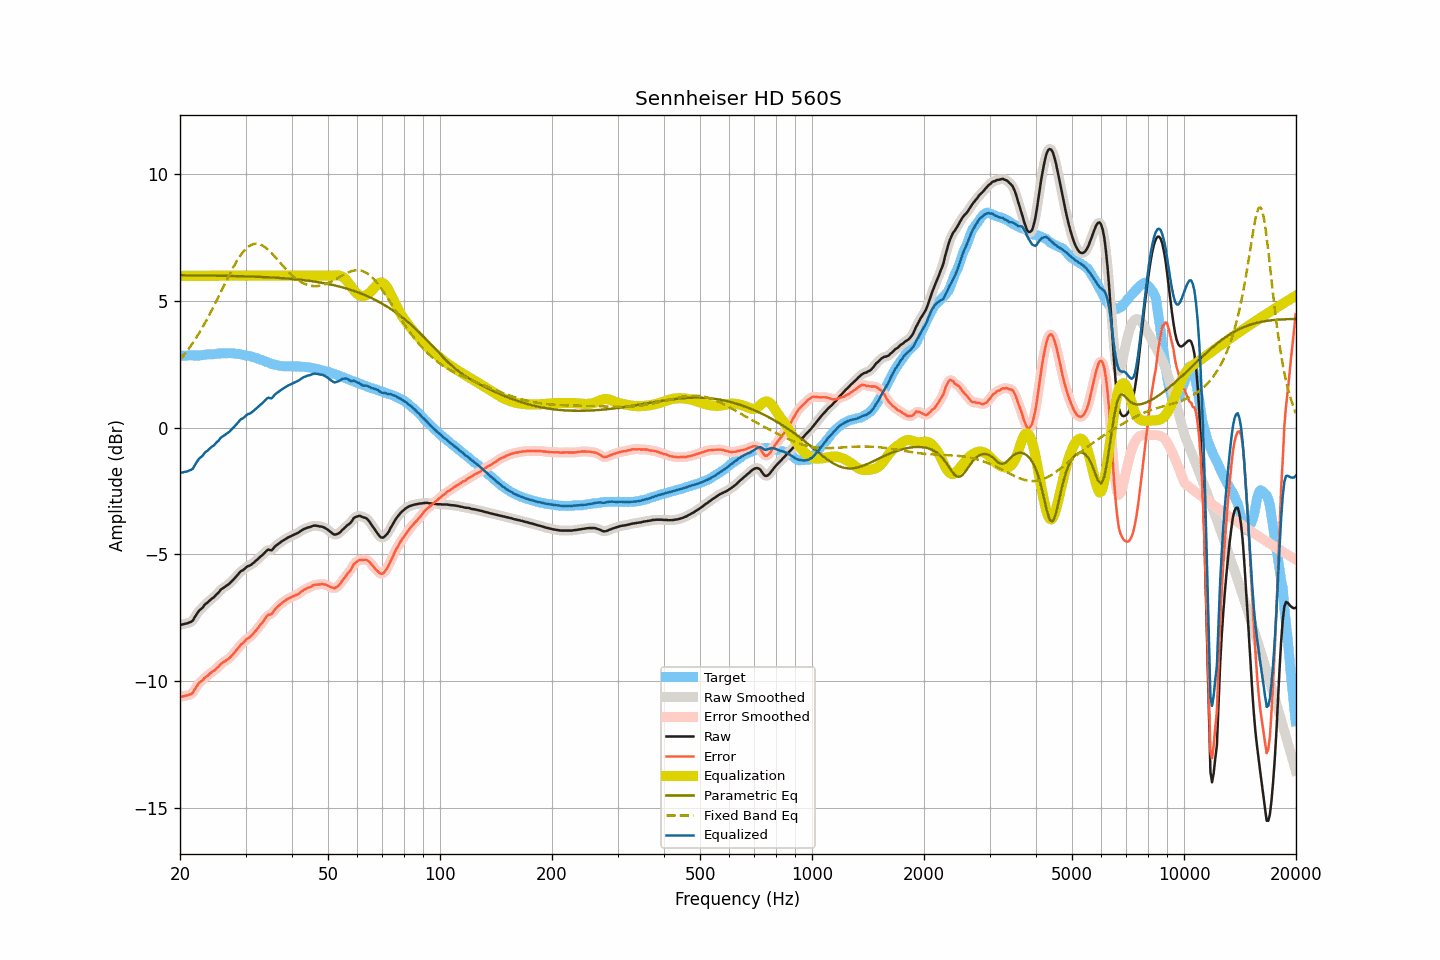

The file beside this chart, header and first rows:
frequency, raw, smoothed, error, error_smoothed, equalization, parametric_eq, fixed_band_eq, equalized_raw, equalized_smoothed, target
20.00, -7.79, -7.79, -10.64, -10.64, 6.00, 6.02, 2.68, -1.79, -1.79, 2.85
20.20, -7.77, -7.78, -10.62, -10.62, 6.00, 6.02, 2.76, -1.77, -1.78, 2.85
20.40, -7.76, -7.76, -10.61, -10.61, 6.00, 6.02, 2.83, -1.76, -1.76, 2.85
20.61, -7.74, -7.75, -10.59, -10.59, 6.00, 6.02, 2.91, -1.74, -1.75, 2.85
20.81, -7.73, -7.73, -10.58, -10.58, 6.00, 6.02, 3.00, -1.73, -1.73, 2.84
21.02, -7.71, -7.71, -10.57, -10.56, 6.00, 6.02, 3.08, -1.71, -1.71, 2.85
21.23, -7.68, -7.69, -10.54, -10.55, 6.00, 6.02, 3.17, -1.68, -1.69, 2.85
21.44, -7.66, -7.66, -10.51, -10.51, 6.00, 6.02, 3.26, -1.66, -1.66, 2.85
21.66, -7.61, -7.59, -10.47, -10.45, 6.00, 6.02, 3.35, -1.61, -1.59, 2.85
21.87, -7.50, -7.51, -10.35, -10.36, 6.00, 6.01, 3.45, -1.50, -1.51, 2.85
22.09, -7.40, -7.40, -10.25, -10.25, 6.00, 6.01, 3.54, -1.40, -1.40, 2.85
22.31, -7.30, -7.30, -10.15, -10.15, 6.00, 6.01, 3.65, -1.30, -1.30, 2.85
22.54, -7.21, -7.23, -10.06, -10.08, 6.00, 6.01, 3.75, -1.21, -1.23, 2.85
22.76, -7.16, -7.16, -10.02, -10.02, 6.00, 6.01, 3.86, -1.16, -1.16, 2.86
22.99, -7.11, -7.09, -9.98, -9.96, 6.00, 6.01, 3.96, -1.11, -1.09, 2.87
23.22, -7.02, -7.03, -9.90, -9.91, 6.00, 6.01, 4.07, -1.02, -1.03, 2.88
23.45, -6.95, -6.96, -9.84, -9.85, 6.00, 6.01, 4.19, -0.95, -0.96, 2.89
23.69, -6.91, -6.90, -9.81, -9.80, 6.00, 6.01, 4.30, -0.91, -0.90, 2.90
23.92, -6.85, -6.85, -9.75, -9.74, 6.00, 6.01, 4.42, -0.85, -0.85, 2.90
24.16, -6.79, -6.80, -9.69, -9.69, 6.00, 6.01, 4.54, -0.79, -0.80, 2.89
24.40, -6.74, -6.75, -9.64, -9.64, 6.00, 6.01, 4.67, -0.74, -0.75, 2.89
24.65, -6.70, -6.69, -9.61, -9.59, 6.00, 6.01, 4.79, -0.70, -0.69, 2.90
24.89, -6.63, -6.63, -9.54, -9.55, 6.00, 6.00, 4.92, -0.63, -0.63, 2.91
25.14, -6.56, -6.57, -9.48, -9.49, 6.00, 6.00, 5.04, -0.56, -0.57, 2.92
25.39, -6.51, -6.50, -9.44, -9.42, 6.00, 6.00, 5.17, -0.51, -0.50, 2.93
25.65, -6.42, -6.43, -9.35, -9.36, 6.00, 6.00, 5.30, -0.42, -0.43, 2.93
25.91, -6.36, -6.37, -9.30, -9.31, 6.00, 6.00, 5.43, -0.36, -0.37, 2.94
26.16, -6.32, -6.32, -9.26, -9.26, 6.00, 6.00, 5.56, -0.32, -0.32, 2.94
26.43, -6.28, -6.28, -9.23, -9.22, 6.00, 6.00, 5.69, -0.28, -0.28, 2.95
26.69, -6.23, -6.24, -9.17, -9.18, 6.00, 6.00, 5.82, -0.23, -0.24, 2.93
26.96, -6.19, -6.19, -9.14, -9.13, 6.00, 5.99, 5.95, -0.19, -0.19, 2.94
27.23, -6.14, -6.14, -9.09, -9.08, 6.00, 5.99, 6.07, -0.14, -0.14, 2.94
27.50, -6.07, -6.08, -9.01, -9.02, 6.00, 5.99, 6.20, -0.07, -0.08, 2.94
27.77, -6.01, -6.01, -8.95, -8.95, 6.00, 5.99, 6.32, -0.01, -0.01, 2.94
28.05, -5.94, -5.94, -8.87, -8.87, 6.00, 5.99, 6.43, 0.06, 0.06, 2.93
28.33, -5.87, -5.87, -8.79, -8.79, 6.00, 5.99, 6.54, 0.13, 0.13, 2.92
28.62, -5.80, -5.80, -8.72, -8.71, 6.00, 5.99, 6.65, 0.20, 0.20, 2.91
28.90, -5.72, -5.73, -8.64, -8.64, 6.00, 5.98, 6.75, 0.28, 0.27, 2.91
29.19, -5.66, -5.67, -8.55, -8.57, 6.00, 5.98, 6.84, 0.34, 0.33, 2.89
29.48, -5.63, -5.62, -8.51, -8.50, 6.00, 5.98, 6.92, 0.37, 0.38, 2.88
29.78, -5.58, -5.57, -8.45, -8.44, 6.00, 5.98, 7.00, 0.42, 0.43, 2.87
30.08, -5.52, -5.53, -8.37, -8.38, 6.00, 5.98, 7.06, 0.48, 0.47, 2.85
30.38, -5.47, -5.48, -8.32, -8.33, 6.00, 5.97, 7.12, 0.53, 0.52, 2.84
30.68, -5.45, -5.45, -8.28, -8.28, 6.00, 5.97, 7.17, 0.55, 0.55, 2.83
30.99, -5.42, -5.42, -8.24, -8.23, 6.00, 5.97, 7.21, 0.58, 0.58, 2.82
31.30, -5.37, -5.37, -8.17, -8.17, 6.00, 5.97, 7.24, 0.63, 0.63, 2.80
31.61, -5.32, -5.32, -8.10, -8.10, 6.00, 5.97, 7.26, 0.68, 0.68, 2.78
31.93, -5.26, -5.27, -8.03, -8.03, 6.00, 5.96, 7.26, 0.74, 0.73, 2.76
32.24, -5.21, -5.21, -7.95, -7.95, 6.00, 5.96, 7.26, 0.79, 0.79, 2.74
32.57, -5.15, -5.15, -7.86, -7.87, 6.00, 5.96, 7.25, 0.85, 0.85, 2.71
32.89, -5.09, -5.10, -7.78, -7.79, 6.00, 5.96, 7.23, 0.91, 0.90, 2.69
33.22, -5.04, -5.04, -7.72, -7.71, 6.00, 5.95, 7.20, 0.96, 0.96, 2.67
33.55, -4.98, -4.98, -7.63, -7.62, 6.00, 5.95, 7.17, 1.02, 1.02, 2.65
33.89, -4.91, -4.91, -7.53, -7.53, 6.00, 5.95, 7.12, 1.09, 1.09, 2.62
34.23, -4.85, -4.86, -7.45, -7.45, 6.00, 5.94, 7.07, 1.15, 1.14, 2.59
34.57, -4.81, -4.84, -7.38, -7.41, 6.00, 5.94, 7.02, 1.19, 1.16, 2.57
34.92, -4.83, -4.83, -7.38, -7.37, 6.00, 5.94, 6.96, 1.17, 1.17, 2.55
35.27, -4.84, -4.81, -7.36, -7.33, 6.00, 5.93, 6.89, 1.16, 1.19, 2.52
35.62, -4.77, -4.77, -7.27, -7.27, 6.00, 5.93, 6.83, 1.23, 1.23, 2.50
35.97, -4.69, -4.71, -7.18, -7.19, 6.00, 5.93, 6.76, 1.31, 1.29, 2.49
... 635 more rows
